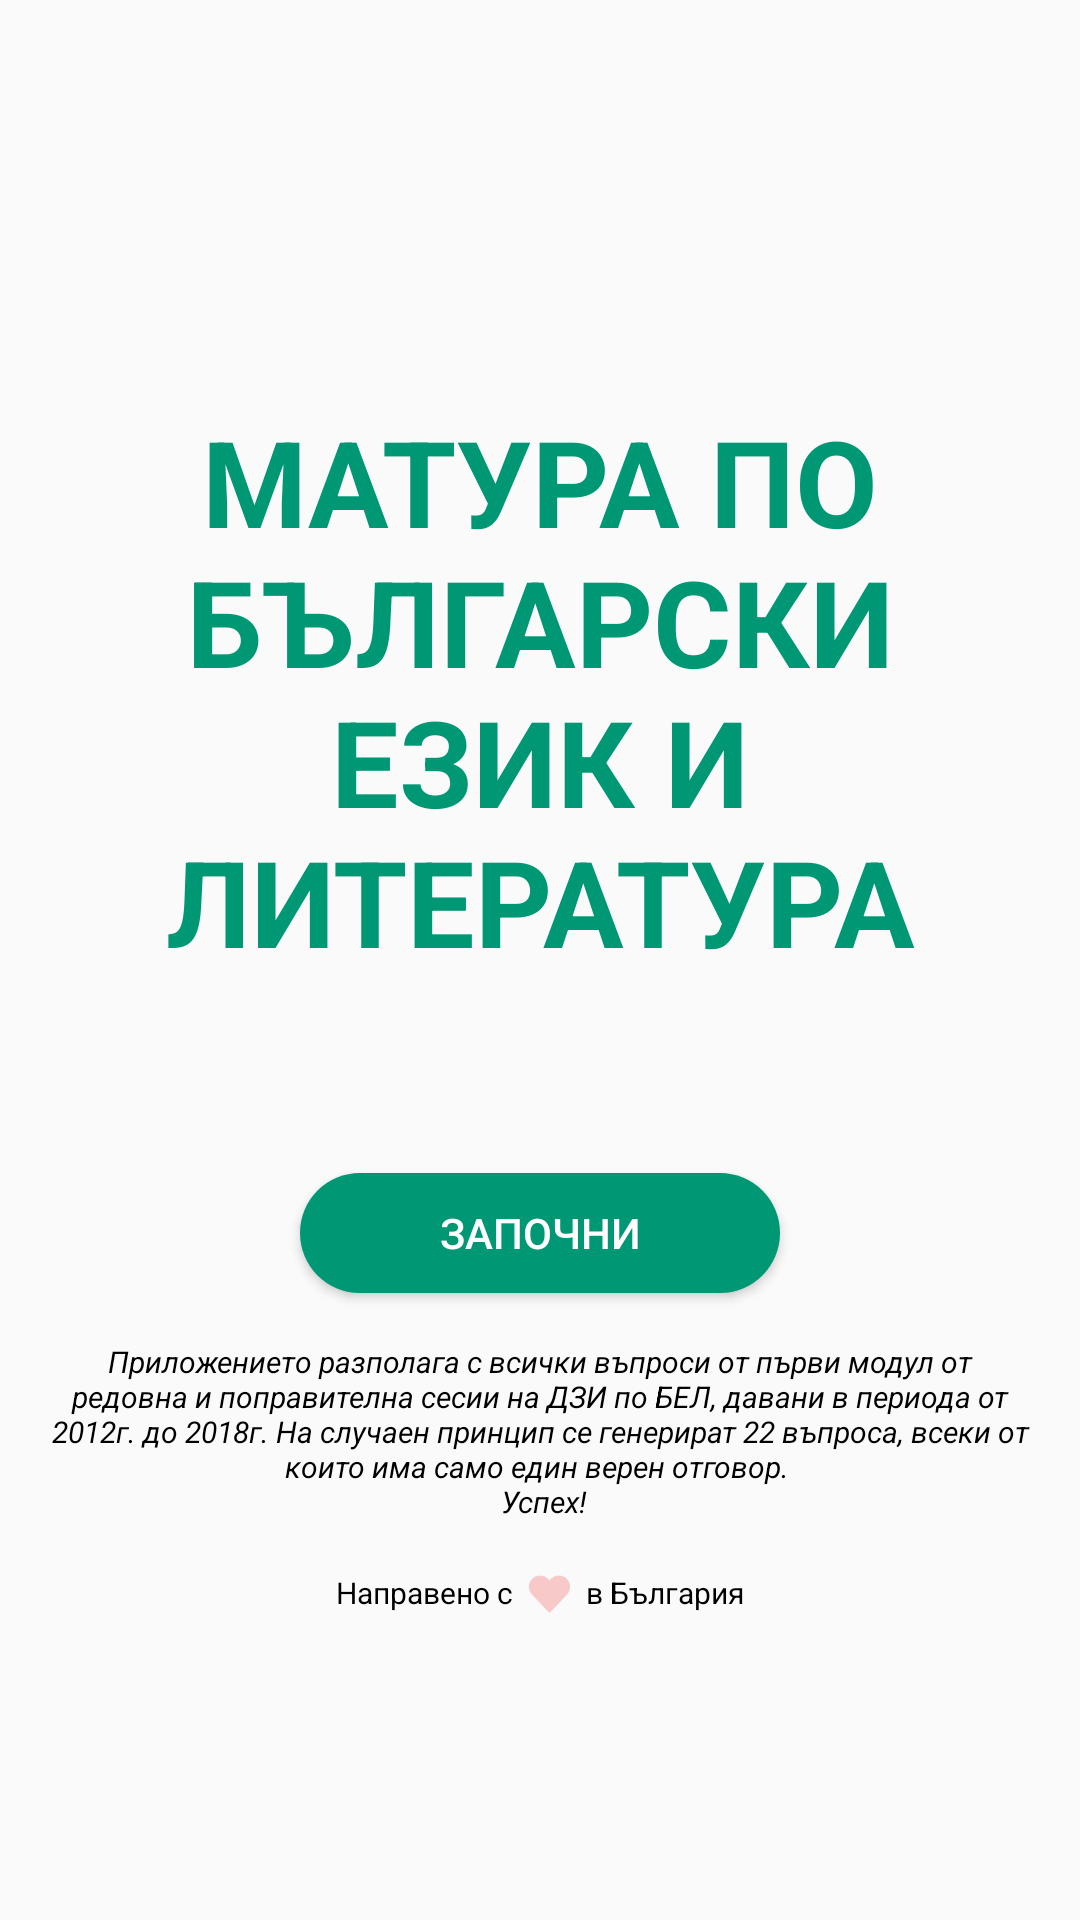

Write the Android layout XML for this screen, with the resource values it uses.
<!-- AndroidManifest.xml: application theme Theme.AppCompat.Light -->
<!-- res/layout/activity_home.xml -->
<?xml version="1.0" encoding="utf-8"?>
<RelativeLayout
    xmlns:android="http://schemas.android.com/apk/res/android"
    xmlns:app="http://schemas.android.com/apk/res-auto"
    android:layout_width="fill_parent"
    android:layout_height="fill_parent"
    android:gravity="center_vertical"
    android:orientation="vertical">

    <LinearLayout
        android:layout_width="match_parent"
        android:layout_height="wrap_content"
        android:orientation="vertical"
        android:layout_centerVertical="true"
        android:layout_alignParentLeft="true"
        android:layout_alignParentStart="true">


        <TextView
            android:id="@+id/quiz"
            android:layout_width="match_parent"
            android:layout_height="wrap_content"

            android:layout_margin="32dp"
            android:text="@string/title"
            android:textAlignment="center"
            android:textColor="@color/colorPrimary"
            android:textSize="40sp"
            android:textStyle="bold"/>


        <LinearLayout
            android:id="@+id/basic"
            android:layout_width="match_parent"
            android:layout_height="match_parent"
            android:layout_margin="16dp"
            android:orientation="vertical">

            <Button
                android:id="@+id/launch"
                android:layout_width="160dp"
                android:layout_height="40dp"
                android:layout_gravity="center"
                android:layout_margin="16dp"
                android:background="@drawable/emerald_background"
                android:gravity="center"
                android:text="@string/start"
                android:textColor="@color/white"/>

            <TextView
                android:id="@+id/app_logic"
                android:layout_width="wrap_content"
                android:layout_height="wrap_content"
                android:text="@string/description"
                android:textAlignment="center"
                android:textColor="?android:attr/colorForeground"
                android:textSize="10sp"
                android:textStyle="italic"/>

        </LinearLayout>

        <LinearLayout
            android:id="@+id/made"
            android:layout_width="match_parent"
            android:layout_height="match_parent"
            android:gravity="center"
            android:orientation="horizontal"
            >

            <TextView
                android:id="@+id/left_of_heart"
                android:layout_width="wrap_content"
                android:layout_height="wrap_content"
                android:text="@string/made_in"
                android:textColor="?android:attr/colorForeground"
                android:textSize="10sp"/>

            <ImageView
                android:layout_width="15dp"
                android:layout_height="15dp"
                android:src="@mipmap/heart"
                android:contentDescription="heart"/>

            <TextView
                android:id="@+id/right_of_heart"
                android:layout_width="wrap_content"
                android:layout_height="wrap_content"
                android:text="@string/Bulgaria"
                android:textColor="?android:attr/colorForeground"
                android:textSize="10sp"/>
        </LinearLayout>
    </LinearLayout>

</RelativeLayout>
<!-- resources referenced by this layout -->
<resources>
  <color name="colorPrimary">#009874</color>
  <color name="white">#ffffff</color>
  <!-- drawable emerald_background (drawable) -->
  <shape xmlns:android="http://schemas.android.com/apk/res/android"
         android:shape="rectangle" >
      <solid
          android:color="@color/colorPrimary" />
  
      <corners
          android:radius="30dip"/>
  </shape>
  <!-- mipmap heart: png bitmap (mipmap-hdpi, 1450 bytes) -->
  <string name="Bulgaria">\   в България</string>
  <string name="description">Приложението разполага с всички въпроси от първи модул от редовна и поправителна сесии на ДЗИ по БЕЛ, давани в периода от 2012г. до 2018г. На случаен принцип се генерират 22 въпроса, всеки от които има само един верен отговор. \n Успех!</string>
  <string name="made_in">Направено с \   </string>
  <string name="start">ЗАПОЧНИ</string>
  <string name="title">МАТУРА ПО БЪЛГАРСКИ ЕЗИК И ЛИТЕРАТУРА</string>
</resources>
